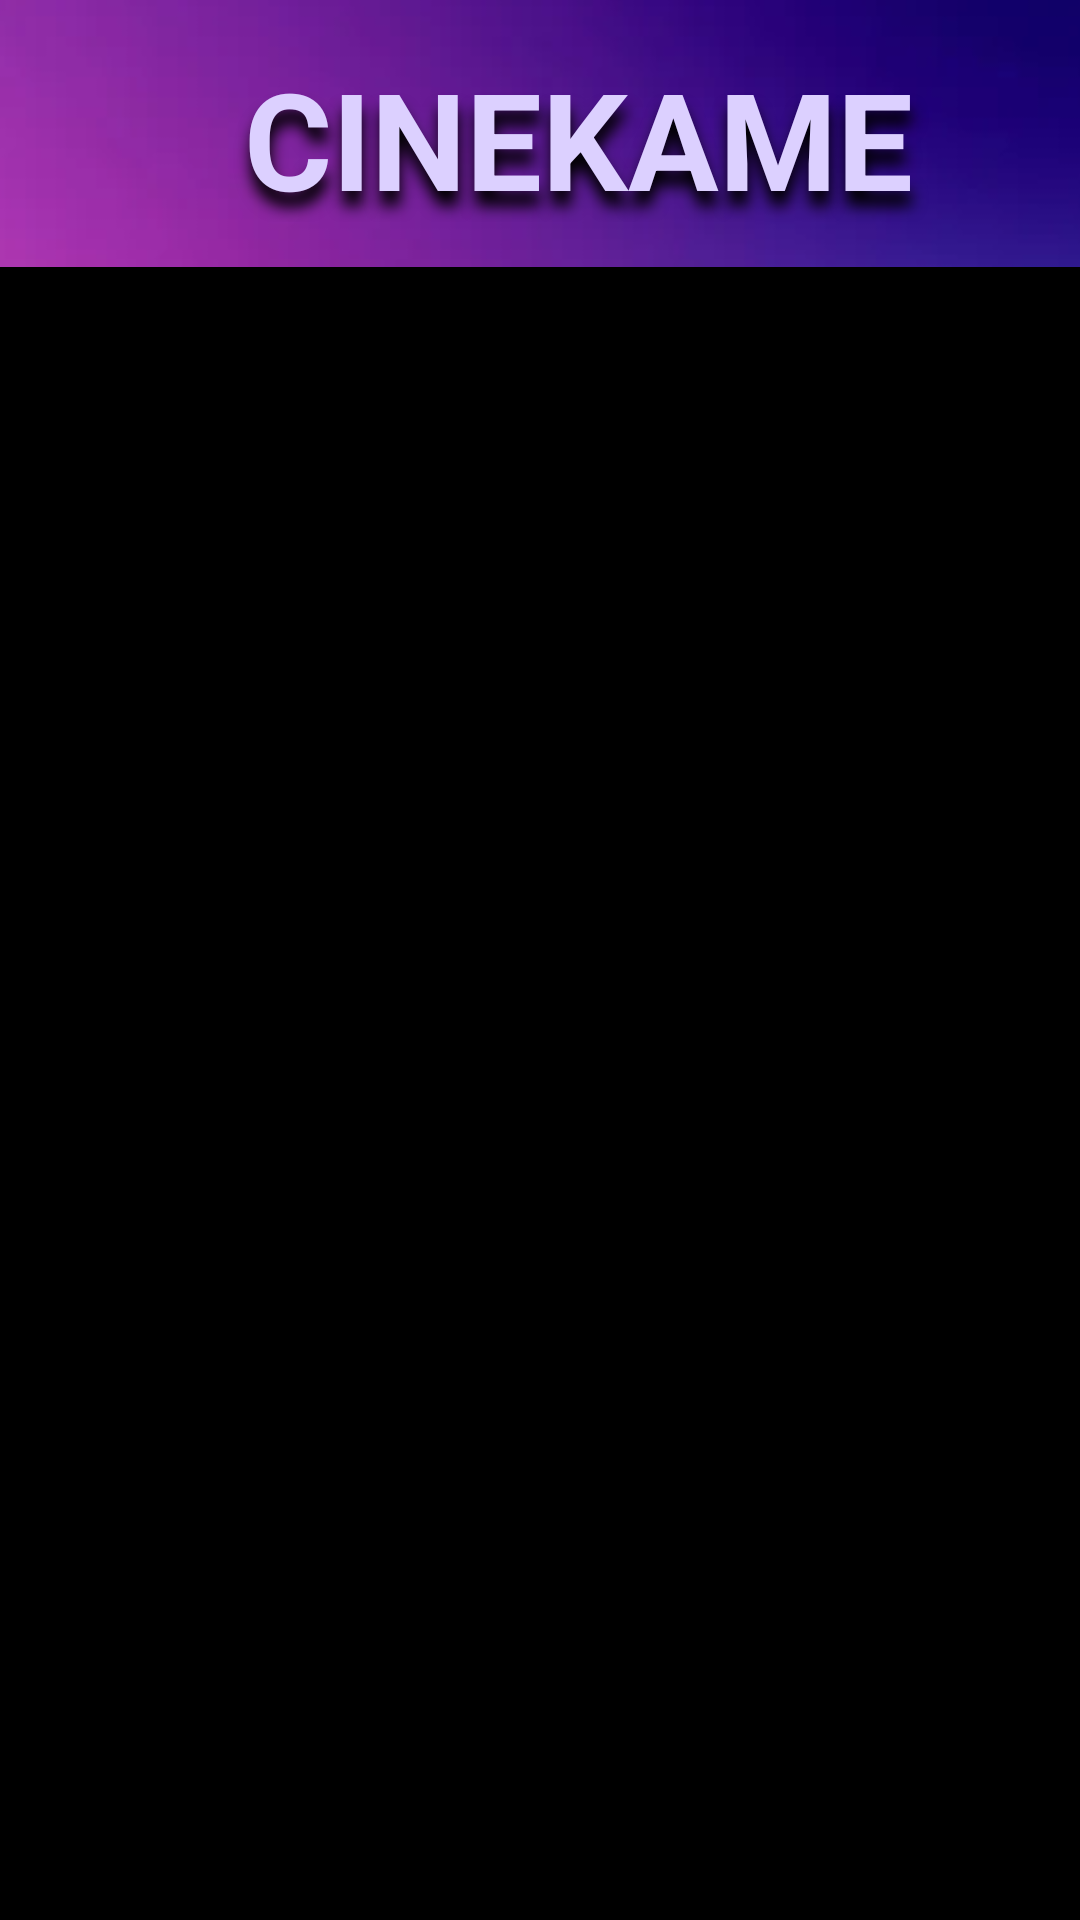

Write the Android layout XML for this screen, with the resource values it uses.
<!-- AndroidManifest.xml: application theme Theme.CA2Project -->
<!-- res/layout/activity_main.xml -->
<?xml version="1.0" encoding="utf-8"?>
<androidx.constraintlayout.widget.ConstraintLayout
    xmlns:android="http://schemas.android.com/apk/res/android"
    xmlns:app="http://schemas.android.com/apk/res-auto"
    xmlns:tools="http://schemas.android.com/tools"
    android:layout_width="match_parent"
    android:layout_height="match_parent"
    tools:context=".MainActivity">


    <ImageView
        android:id="@+id/topPanel"
        android:layout_width="414dp"
        android:layout_height="89dp"
        android:scaleType="centerCrop"
        app:layout_constraintStart_toStartOf="parent"
        app:layout_constraintEnd_toEndOf="parent"
        app:layout_constraintTop_toTopOf="parent"
        app:srcCompat="@drawable/top"
        />

    <TextView
        android:id="@+id/topTextPanel"
        android:layout_width="247dp"
        android:layout_height="58dp"
        android:layout_marginTop="16dp"
        android:shadowColor="@color/black"
        android:shadowDx="1"
        android:shadowDy="15"
        android:shadowRadius="12"
        android:text="CINEKAMEE"
        android:textAlignment="center"
        android:textColor="#DCD0FF"
        android:textSize="45sp"
        android:textStyle="bold"
        app:layout_constraintBottom_toBottomOf="@+id/topPanel"
        app:layout_constraintEnd_toEndOf="@+id/topPanel"
        app:layout_constraintHorizontal_bias="0.496"
        app:layout_constraintStart_toStartOf="parent"
        app:layout_constraintTop_toTopOf="parent"
        app:layout_constraintVertical_bias="0.0" />

    <androidx.recyclerview.widget.RecyclerView
        android:id="@+id/movieList"
        android:layout_width="414dp"
        android:layout_height="640dp"
        android:background="@color/black"
        app:layout_constraintEnd_toEndOf="parent"
        app:layout_constraintStart_toStartOf="parent"
        app:layout_constraintTop_toBottomOf="@+id/topPanel" />




</androidx.constraintlayout.widget.ConstraintLayout>
<!-- resources referenced by this layout -->
<resources>
  <!-- drawable top: png bitmap (drawable, 34203 bytes) -->
  <style name="Theme.CA2Project" parent="Theme.MaterialComponents.DayNight.DarkActionBar">
          
          <item name="colorPrimary">@color/purple_500</item>
          <item name="colorPrimaryVariant">@color/purple_700</item>
          <item name="colorOnPrimary">@color/white</item>
          
          <item name="colorSecondary">@color/teal_200</item>
          <item name="colorSecondaryVariant">@color/teal_700</item>
          <item name="colorOnSecondary">@color/black</item>
          
          <item name="android:statusBarColor">?attr/colorPrimaryVariant</item>
          
      </style>
  <!-- not gathered from this repository: default colours our renderer supplied (Android Studio template values) -->
  <color name="purple_500">#FF6200EE</color>
  <color name="purple_700">#FF3700B3</color>
  <color name="teal_200">#FF03DAC5</color>
  <color name="teal_700">#FF018786</color>
  <color name="black">#FF000000</color>
  <color name="white">#FFFFFFFF</color>
</resources>
